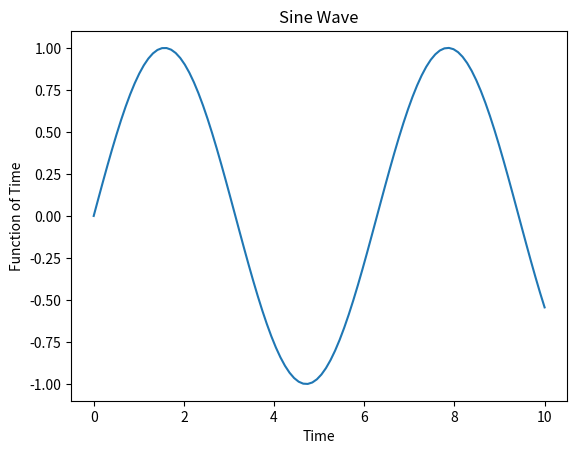

Python code for this plot:
import matplotlib.pyplot as plt
import numpy as np

x = np.linspace(0, 10, 100) #start, stop, number of points in between

#create sin wave
y = np.sin(x)

plt.plot(x,y)
plt.xlabel("Time")
plt.ylabel("Function of Time")
plt.title("Sine Wave")
plt.show()